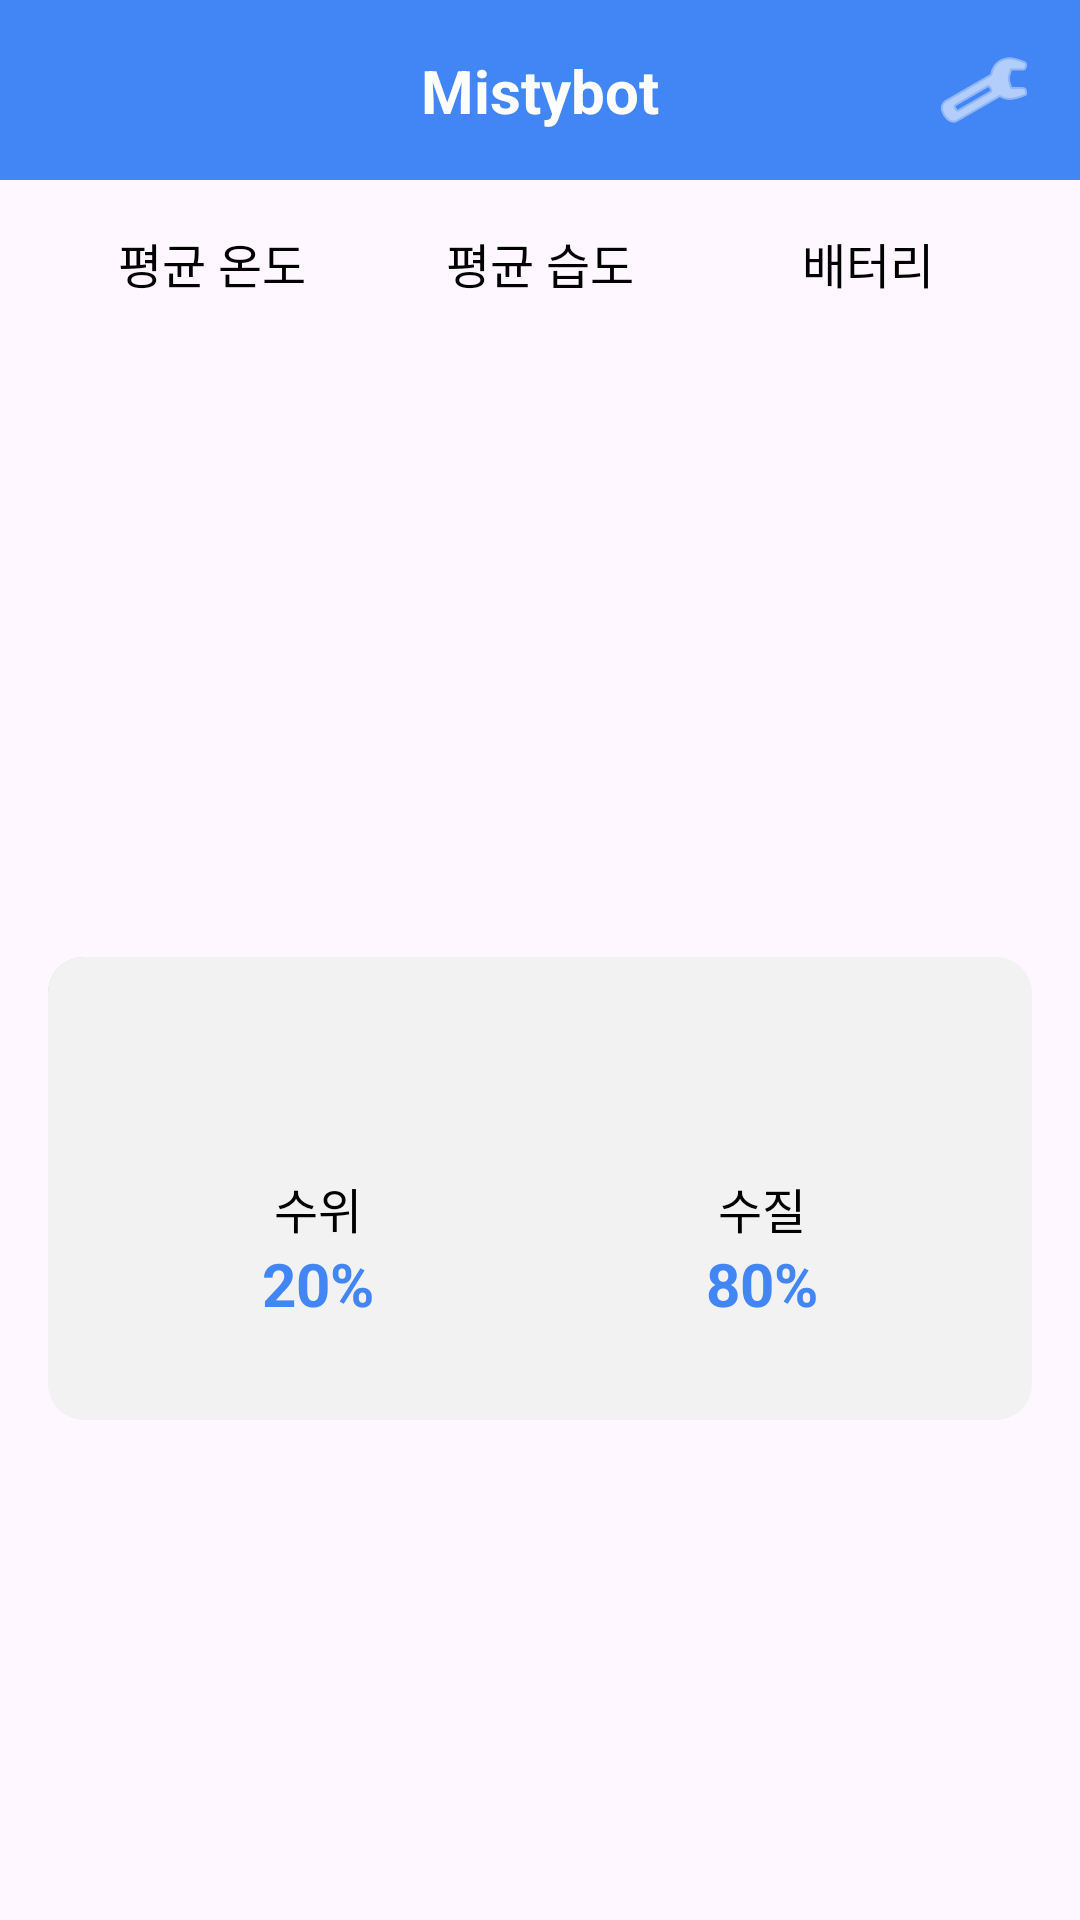

Android layout source for this screen:
<!-- AndroidManifest.xml: application theme Theme.MistyBot -->
<!-- res/layout/dashboard.xml -->
<?xml version="1.0" encoding="utf-8"?>
<androidx.constraintlayout.widget.ConstraintLayout xmlns:android="http://schemas.android.com/apk/res/android"
    xmlns:app="http://schemas.android.com/apk/res-auto"
    xmlns:tools="http://schemas.android.com/tools"
    android:layout_width="match_parent"
    android:layout_height="match_parent"
    tools:context=".DashboardActivity">

    
    <View
        android:id="@+id/topBackground"
        android:layout_width="0dp"
        android:layout_height="60dp"
        android:background="@color/colorPrimary"
        app:layout_constraintEnd_toEndOf="parent"
        app:layout_constraintStart_toStartOf="parent"
        app:layout_constraintTop_toTopOf="parent" />

    
    <TextView
        android:id="@+id/deviceName"
        android:layout_width="wrap_content"
        android:layout_height="wrap_content"
        android:text="Mistybot"
        android:textColor="@android:color/white"
        android:textSize="20sp"
        android:textStyle="bold"
        app:layout_constraintBottom_toBottomOf="@+id/topBackground"
        app:layout_constraintEnd_toEndOf="parent"
        app:layout_constraintStart_toStartOf="parent"
        app:layout_constraintTop_toTopOf="@+id/topBackground" />

    
    <ImageView
        android:id="@+id/settingsIcon"
        android:layout_width="wrap_content"
        android:layout_height="wrap_content"
        android:layout_marginEnd="16dp"
        android:src="@android:drawable/ic_menu_manage"
        app:layout_constraintBottom_toBottomOf="@+id/topBackground"
        app:layout_constraintEnd_toEndOf="parent"
        app:layout_constraintTop_toTopOf="@+id/topBackground"
        app:tint="@android:color/white" />

    
    <LinearLayout
        android:id="@+id/infoLayout"
        android:layout_width="0dp"
        android:layout_height="wrap_content"
        android:gravity="center"
        android:orientation="horizontal"
        android:padding="16dp"
        app:layout_constraintEnd_toEndOf="parent"
        app:layout_constraintStart_toStartOf="parent"
        app:layout_constraintTop_toBottomOf="@+id/topBackground">

        
        <LinearLayout
            android:layout_width="0dp"
            android:layout_height="wrap_content"
            android:layout_weight="1"
            android:gravity="center"
            android:orientation="vertical">

            <TextView
                android:layout_width="wrap_content"
                android:layout_height="wrap_content"
                android:text="평균 온도"
                android:textColor="@color/black"
                android:textSize="16sp" />

            <TextView
                android:id="@+id/temperatureValue"
                android:layout_width="wrap_content"
                android:layout_height="wrap_content"
                android:paddingTop="10dp"
                android:text=""
                android:textColor="@color/colorPrimary"
                android:textSize="20sp"
                android:textStyle="bold" />

        </LinearLayout>

        
        <LinearLayout
            android:layout_width="0dp"
            android:layout_height="wrap_content"
            android:layout_weight="1"
            android:gravity="center"
            android:orientation="vertical">

            <TextView
                android:layout_width="wrap_content"
                android:layout_height="wrap_content"
                android:text="평균 습도"
                android:textColor="@color/black"
                android:textSize="16sp" />

            <TextView
                android:id="@+id/humidityValue"
                android:layout_width="wrap_content"
                android:layout_height="wrap_content"
                android:paddingTop="10dp"
                android:text=""
                android:textColor="@color/colorPrimary"
                android:textSize="20sp"
                android:textStyle="bold" />

        </LinearLayout>

        
        <LinearLayout
            android:layout_width="0dp"
            android:layout_height="wrap_content"
            android:layout_weight="1"
            android:gravity="center"
            android:orientation="vertical">

            <TextView
                android:layout_width="wrap_content"
                android:layout_height="wrap_content"
                android:text="배터리"
                android:textColor="@color/black"
                android:textSize="16sp" />

            <TextView
                android:id="@+id/batteryValue"
                android:layout_width="wrap_content"
                android:layout_height="wrap_content"
                android:paddingTop="10dp"
                android:text=""
                android:textColor="@color/colorPrimary"
                android:textSize="20sp"
                android:textStyle="bold" />

        </LinearLayout>

    </LinearLayout>

    
    <ImageView
        android:id="@+id/mapImageView"
        android:layout_width="0dp"
        android:layout_height="0dp"
        android:scaleType="fitCenter"
        app:layout_constraintTop_toBottomOf="@id/infoLayout"
        app:layout_constraintBottom_toTopOf="@id/statusCardLayout"
        app:layout_constraintStart_toStartOf="parent"
        app:layout_constraintEnd_toEndOf="parent" />

    
    <LinearLayout
        android:id="@+id/statusCardLayout"
        android:layout_width="0dp"
        android:layout_height="wrap_content"
        android:layout_margin="16dp"
        android:background="@drawable/card_background"
        android:gravity="center"
        android:orientation="horizontal"
        android:padding="16dp"
        app:layout_constraintBottom_toBottomOf="parent"
        app:layout_constraintEnd_toEndOf="parent"
        app:layout_constraintStart_toStartOf="parent"
        app:layout_constraintTop_toBottomOf="@id/infoLayout">

        
        <LinearLayout
            android:layout_width="0dp"
            android:layout_height="wrap_content"
            android:layout_weight="1"
            android:gravity="center"
            android:orientation="vertical"
            android:padding="16dp">

            <ImageView
                android:layout_width="40dp"
                android:layout_height="40dp"

                app:tint="@color/colorPrimary" />

            <TextView
                android:id="@+id/waterLevelTitle"
                android:layout_width="wrap_content"
                android:layout_height="wrap_content"
                android:text="수위"
                android:textColor="@color/black"
                android:textSize="16sp" />

            <TextView
                android:id="@+id/waterLevelStatus"
                android:layout_width="wrap_content"
                android:layout_height="wrap_content"
                android:text="20%"
                android:textColor="@color/colorPrimary"
                android:textSize="20sp"
                android:textStyle="bold" />
        </LinearLayout>

        
        <LinearLayout
            android:layout_width="0dp"
            android:layout_height="wrap_content"
            android:layout_weight="1"
            android:gravity="center"
            android:orientation="vertical"
            android:padding="16dp">

            <ImageView
                android:layout_width="40dp"
                android:layout_height="40dp"
                app:tint="@color/colorPrimary" />

            <TextView
                android:id="@+id/waterQualityTitle"
                android:layout_width="wrap_content"
                android:layout_height="wrap_content"
                android:text="수질"
                android:textColor="@color/black"
                android:textSize="16sp" />

            <TextView
                android:id="@+id/waterQualityStatus"
                android:layout_width="wrap_content"
                android:layout_height="wrap_content"
                android:text="80%"
                android:textColor="@color/colorPrimary"
                android:textSize="20sp"
                android:textStyle="bold" />
        </LinearLayout>

    </LinearLayout>

</androidx.constraintlayout.widget.ConstraintLayout>
<!-- resources referenced by this layout -->
<resources>
  <color name="black">#FF000000</color>
  <color name="colorPrimary">#4285F4</color>
  <!-- drawable card_background (drawable) -->
  <?xml version="1.0" encoding="utf-8"?>
  <layer-list xmlns:android="http://schemas.android.com/apk/res/android">
      
      <item android:right="2dp" android:bottom="2dp">
          <shape android:shape="rectangle">
              <solid android:color="#D3D3D3" /> 
              <corners android:radius="12dp" /> 
          </shape>
      </item>
  
      
      <item>
          <shape android:shape="rectangle">
              <solid android:color="#F2F2F2" /> 
              <corners android:radius="12dp" /> 
          </shape>
      </item>
  </layer-list>
  <style name="Theme.MistyBot" parent="Base.Theme.MistyBot" />
  <style name="Base.Theme.MistyBot" parent="Theme.Material3.DayNight.NoActionBar">
          
          
      </style>
</resources>
